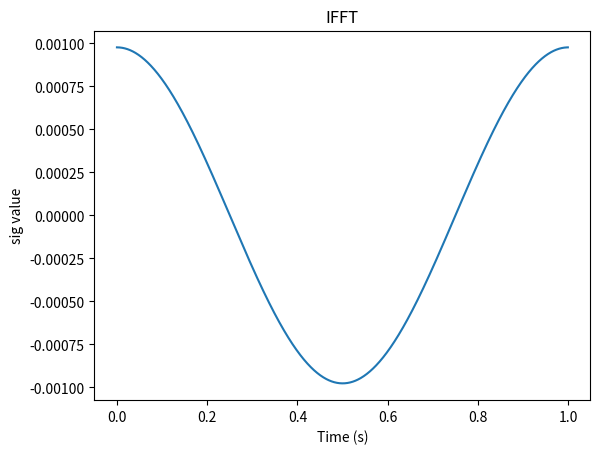

This chart was generated by the following Python code:
import numpy as np
import matplotlib.pyplot as plt
from numpy.core.function_base import linspace # library for plotting
from scipy.fftpack import fft,fftshift,fftfreq
from scipy.fftpack.basic import ifft



fft

f = 5 #frequency = 10 Hz
overSampRate = 30 #oversammpling rate
fs = f*overSampRate #sampling frequency


NFFT=1024 #NFFT-point DFT      

fVals=np.zeros(NFFT)
fVals[511]=1
#t=np.linspace(0,NFFT*1/fs,NFFT,endpoint=False)
t=np.linspace(0,1,NFFT,endpoint=False)

x=ifft(fftshift(fVals),NFFT)

plt.plot(t,x) # plot using pyplot library from matplotlib package
plt.title('IFFT') # plot title
plt.xlabel('Time (s)') # x-axis label
plt.ylabel('sig value') # y-axis label
plt.show() # display the figure